The GitHub repository fruits-360/fruits-360-100x100 contains a labelled image folder "fruits-360-100x100" with 136 categories: almonds, apple variety 10, apple variety 11, apple variety 12, apple variety 13, apple variety 14, apple variety 17, apple variety 18, apple variety 19, apple variety 20, apple variety 21, apple variety 22, apple variety 23, apple variety 5, apple variety 6, apple variety 7, apple variety 8, apple variety 9, apple core, apple rotten, apple bruised, apple with worm, avocado black, avocado black 2, avocado green, banana variety 3, banana variety 4, bean pod, beans, blackberry variety 3, blackberry variety 4, blackberrie 1, blackberrie 2, blackberrie 3, blackberry half ripened, blackberry not ripened, blackberry variety 1, blackberry variety 2, blackberry variety 5, red cabbage, white cabbage, cactus fruit green, cactus fruit red, cashew seed, cantaloupe variety 3, carrot, cherimoya, cherry variety 3, cherry variety 4, cherry variety 5, Rainier cherry 2, Rainier cherry 3, sour cherry, wax cherry, wax cherry 2, wax cherry red 2, wax cherry red 3, wax cherry not ripe 1, wax cherry not ripe 2, wax cherry not ripened, cucumber variety 1, cucumber variety 10, cucumber variety 11, cucumber variety 3, cucumber variety 4, cucumber variety 5, cucumber variety 6, cucumber variety 7, cucumber variety 8, cucumber variety 9, long eggplant, ginger, gooseberry, grape, grape not ripe, flat nectarine, nut variety 1, nut variety 2, nut variety 3, nut variety 4, nut variety 5, onion, red onion, white onion, white onion peeled, papaya, peach variety 3, peach variety 4, peach variety 5, peach variety 6, peanut in shell, pear variety 10, pear variety 11, pear variety 12, pear variety 13, pear variety 14, pear variety 3, pear variety 5, pear variety 6, pear variety 7, pear variety 8, pear variety 9, common pear, pepper variety 2, orange pepper, red pepper 2, red pepper 3, red pepper 4, red pepper 5, pistachio, plum variety 4, plum variety 5, plum with hole, quince variety 2, quince variety 3, quince variety 4, raspberry variety 2, raspberry variety 3, raspberry variety 4, raspberry variety 5, raspberry variety 6, strawberry variety 2, strawberry variety 3, tomato variety 10, tomato variety 5, tomato variety 7, tomato variety 8, tomato variety 9, cherry tomato maroon, cherry tomato orange, cherry tomato red, cherry tomato yellow, maroon tomato, zucchini, green zucchini, dark zucchini. Examples follow, each with its label.

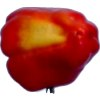
Label: red pepper 3

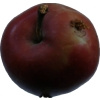
Label: apple with worm

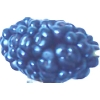
Label: blackberry variety 2

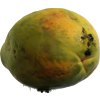
Label: papaya

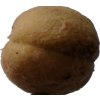
Label: peach variety 4

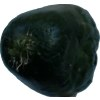
Label: cucumber variety 8
